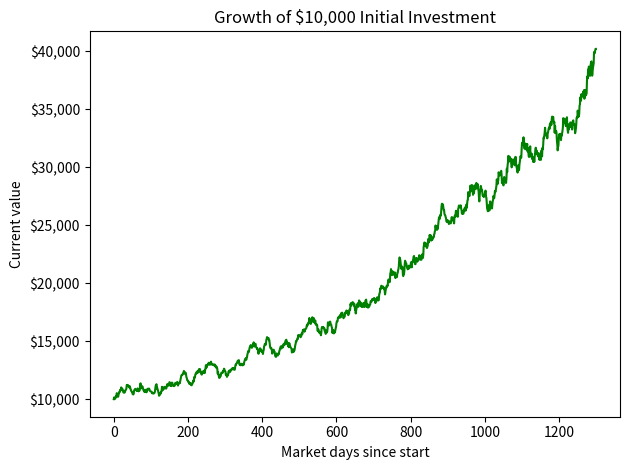

Write Python code to recreate this figure. (Note: this script raises an exception after producing the figure.)
#generates sample performance plots (1 month, 1 year, 3 year, 5 year)
#uses randomly generated data
import matplotlib.pyplot as plt
import matplotlib.ticker as mtick
import numpy as np

def generateData1():
    time = 52 * 5 * 5 # 5 years of returns with daily timeStep
    dailyReturn = np.random.normal(1.00075, 0.01, time) #daily percent return (with .1 = 10%)
    makePlot(dailyReturn, 0, time, './images1/five_year_performance')
    makePlot(dailyReturn,2/5*time, time, './images1/three_year_performance')
    makePlot(dailyReturn, 4/5*time,  time, './images1/one_year_performance')
    makePlot(dailyReturn, time-25, time, './images1/one_month_performance')

def generateData2():
    time = 52 * 5 * 5 # 5 years of returns with daily timeStep
    dailyReturn = np.random.normal(1.0005, 0.003, time) #daily percent return (with .1 = 10%)
    makePlot(dailyReturn, 0, time, './images2/five_year_performance')
    makePlot(dailyReturn, 2/5*time, time, './images2/three_year_performance')
    makePlot(dailyReturn,4/5*time,  time, './images2/one_year_performance')
    makePlot(dailyReturn,time-25, time, './images2/one_month_performance')

def makePlot(returns, first, last, output_file):
    first = int(first)
    last = int(last)
    initialCash = 10000

    cashData = [initialCash] * (last-first)

    for i in range(1, last-first):
        cashData[i] = cashData[i-1] * returns[i+first]


    plt.plot(cashData, 'g-')
    plt.xlabel('Market days since start')
    plt.ylabel('Current value')
    plt.title("Growth of $10,000 Initial Investment")
    fmt = '${x:,.0f}'
    tick = mtick.StrMethodFormatter(fmt)
    plt.gca().yaxis.set_major_formatter(tick)  

    plt.tight_layout()
    
    plt.savefig(output_file)
    plt.close()

time = 52 * 5 * 5 # 5 years of returns with daily timeStep
dailyReturn = np.random.normal(1.0008, 0.001, time) #daily percent return (with .1 = 10%)

generateData1()
generateData2()

